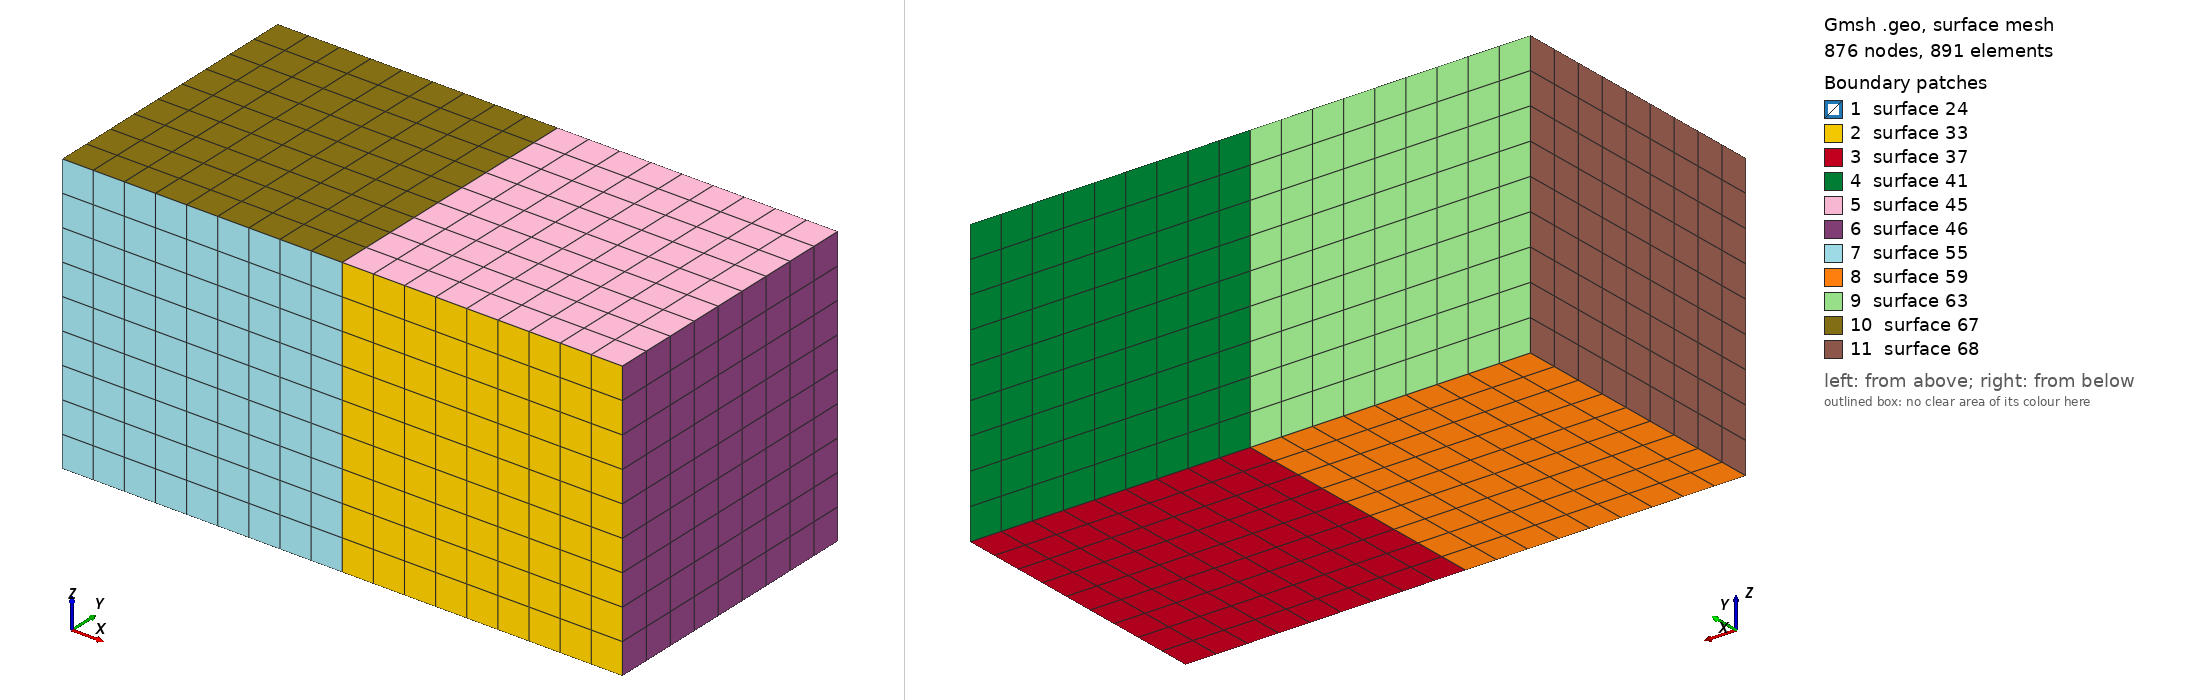

Gmsh geometry script, surface-meshed: 876 nodes, 891 surface elements. Boundary patches (legend numbers): 1 surface 24, 2 surface 33, 3 surface 37, 4 surface 41, 5 surface 45, 6 surface 46, 7 surface 55, 8 surface 59, 9 surface 63, 10 surface 67, 11 surface 68. Left view from above one corner, right view from below the opposite corner. The script declares no physical surfaces, so the legend lists its geometric surfaces. The drawing asked Gmsh for element sizes between 1% and 20% of the model's largest extent; the script's own settings can give other sizes.

=== hexa10.geo (drawn) ===
Point(1) = {0, 0, 0, 1.0};
Point(3) = {0, 1, 0, 1.0};
Point(7) = {0, 1, 1, 1.0};
Point(8) = {0, 0, 1, 1.0};

Line(1) = {3, 7};
Line(5) = {3, 1};
Line(9) = {8, 1};
Line(11) = {8, 7};

Line Loop(23) = {9, -5, 1, -11};
Plane Surface(24) = {23};
Recombine Surface {24};

surfaceVector[] = Extrude {1, 0, 0} {
  Surface{24};
  Recombine;
};

surfaceVector2[] = Extrude {-1, 0, 0} {
  Surface{24};
  Recombine;
};

Transfinite Line "*" = 10;
Transfinite Surface "*";
Recombine Surface "*";
Transfinite Volume "*";
